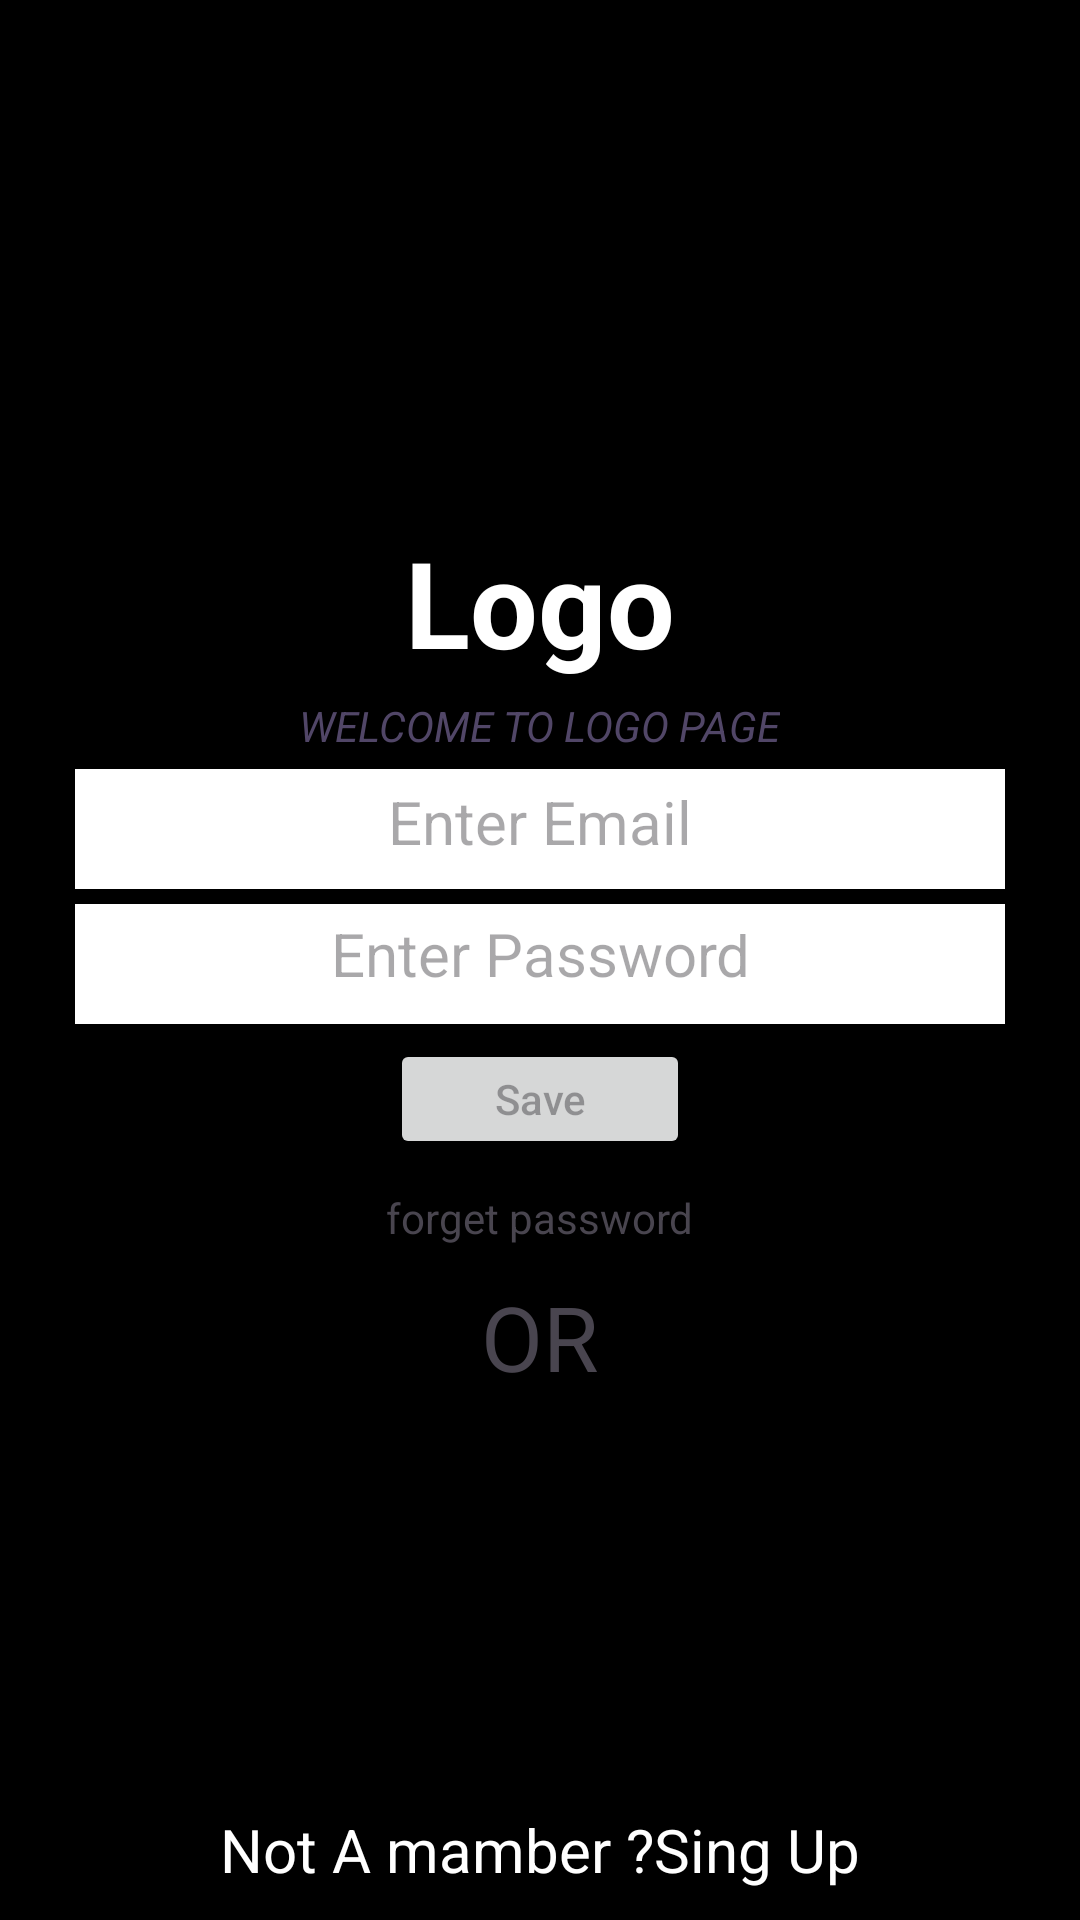

Write the Android layout XML for this screen, with the resource values it uses.
<!-- AndroidManifest.xml: application theme Theme.ListRecycler -->
<!-- res/layout/fragment_setting.xml -->
<?xml version="1.0" encoding="utf-8"?>
<RelativeLayout xmlns:android="http://schemas.android.com/apk/res/android"
    xmlns:tools="http://schemas.android.com/tools"
    android:layout_width="match_parent"
    android:layout_height="match_parent"
    android:background="@color/black"
    tools:context=".SettingFragment">

        <LinearLayout
            android:layout_width="match_parent"
            android:layout_height="match_parent"
            android:gravity="center"
            android:orientation="vertical">

            <TextView
                android:layout_width="wrap_content"
                android:layout_height="wrap_content"
                android:text="Logo"
                android:textColor="@color/white"
                android:textStyle="bold"
                android:textSize="40dp"
                />

            <TextView
                android:layout_width="wrap_content"
                android:layout_height="wrap_content"
                android:layout_margin="5dp"
                android:layout_gravity="center"
                android:text="WELCOME TO LOGO PAGE"
                android:textColor="@color/purpal"
                android:textStyle="italic"
                />
            <EditText
                android:layout_width="match_parent"
                android:layout_height="40dp"
                android:layout_marginHorizontal="25dp"
                android:padding="9dp"
                android:hint="Enter Email"
                android:gravity="center"
                android:id="@+id/email"
                android:background="@color/white"
                android:textSize="20dp"
                />
              <View
                  android:layout_width="match_parent"
                  android:layout_height="5dp"
                  />
            <EditText
                android:layout_width="match_parent"
                android:layout_height="40dp"
                android:background="@color/white"
                android:layout_marginHorizontal="25dp"
                android:padding="10dp"
                android:gravity="center"
                android:hint="Enter Password"
                android:textSize="20dp"
                 android:id="@+id/password"
                />
            <View
                android:layout_width="match_parent"
                android:layout_height="5dp"
                />
            <Button
                android:layout_width="100dp"
                android:layout_height="40dp"
                android:hint="Save"
                android:layout_marginHorizontal="25dp"
                android:padding="5dp"
                android:gravity="center"
                android:id="@+id/loginButton"
                />
            <TextView
                android:layout_width="wrap_content"
                android:layout_height="wrap_content"
                android:text="forget password"
                android:layout_marginHorizontal="45dp"
                android:padding="10dp"
                android:layout_gravity="center"
                android:id="@+id/fgtpsw"
                />

            <TextView
                android:layout_width="wrap_content"
                android:layout_height="wrap_content"
                android:gravity="center"
                android:layout_marginHorizontal="64dp"
                android:text="OR"
                android:textSize="30dp"/>


        </LinearLayout>
        <TextView
            android:layout_width="wrap_content"
            android:layout_height="wrap_content"
            android:text="Not A mamber ?Sing Up"
            android:id="@+id/signup"
            android:gravity="clip_vertical"
            android:layout_gravity="bottom"
            android:layout_alignParentBottom="true"
            android:layout_centerHorizontal="true"
            android:textSize="20sp"
            android:layout_marginBottom="10dp"
            android:textColor="@color/white"
            />

</RelativeLayout>
<!-- resources referenced by this layout -->
<resources>
  <color name="black">#FF000000</color>
  <color name="purpal">#AD786798</color>
  <color name="white">#FFFFFFFF</color>
  <style name="Theme.ListRecycler" parent="Base.Theme.ListRecycler" />
  <style name="Base.Theme.ListRecycler" parent="Theme.Material3.DayNight.NoActionBar">
          
          
      </style>
</resources>
